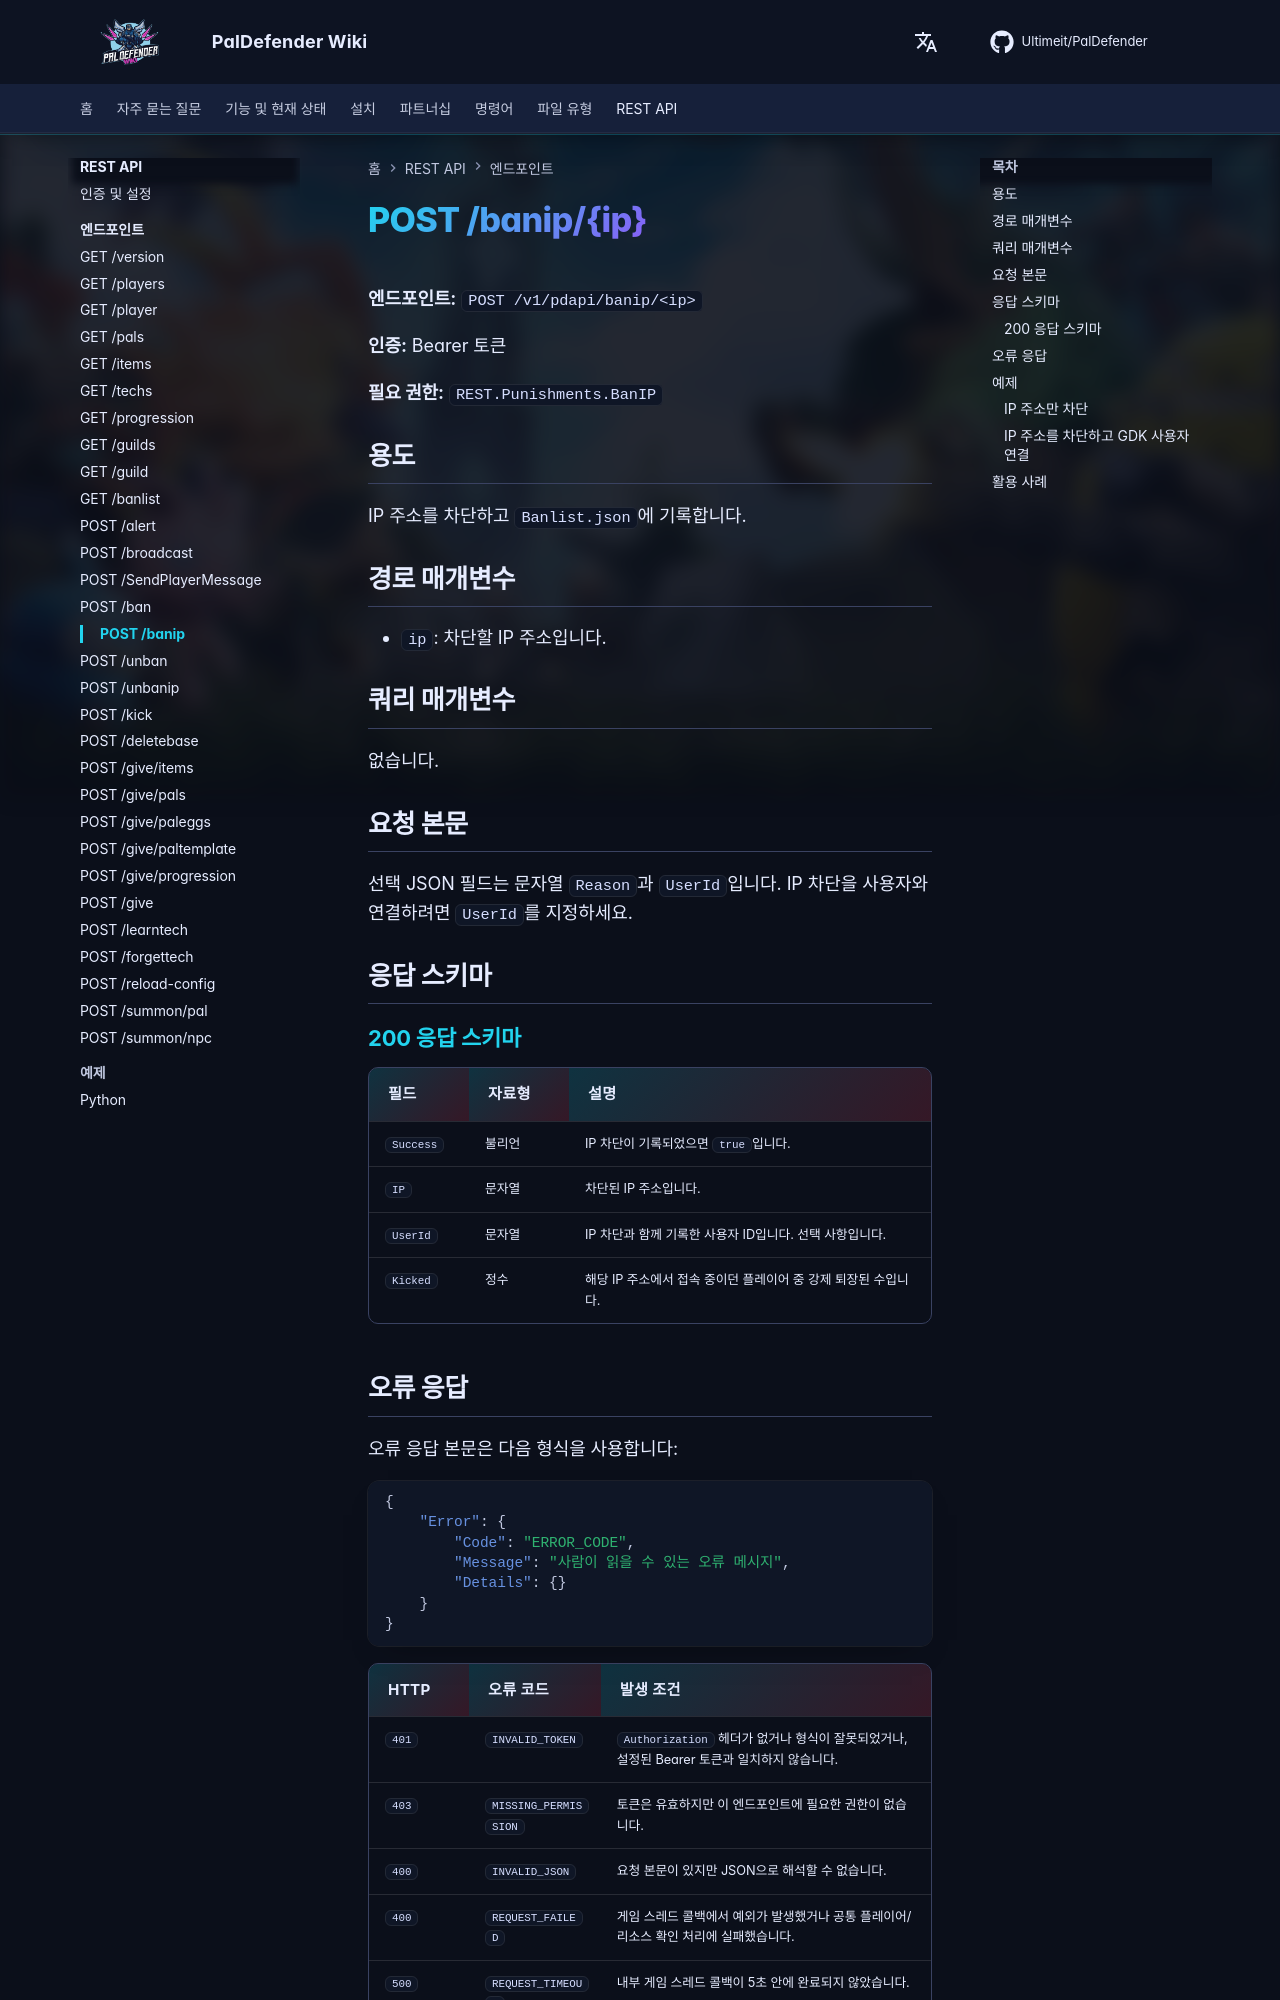

repository: Ultimeit/PalDefender · page: ko/RESTAPI/Endpoints/banip/index.html · generator: mkdocs

# POST /banip/{ip}



**엔드포인트:** `POST /v1/pdapi/banip/<ip>`

**인증:** Bearer 토큰

**필요 권한:** `REST.Punishments.BanIP`

## 용도

IP 주소를 차단하고 `Banlist.json`에 기록합니다.

## 경로 매개변수

- `ip`: 차단할 IP 주소입니다.

## 쿼리 매개변수

없습니다.

## 요청 본문

선택 JSON 필드는 문자열 `Reason`과 `UserId`입니다. IP 차단을 사용자와 연결하려면 `UserId`를 지정하세요.

## 응답 스키마

--8<-- "_snippets/ko/restapi/schemas/banip.md"
